The GitHub repository naitripanchal/Rice_Crop_Disease_Detection_using_Hybrid_CNN-VIT_Aproach contains a labelled image folder "split_dataset" with 7 categories: brown spot fungal disease, damaged by pests, downy mildew fungal disease, hispa pest damage, leaf streak bacterial disease, leaf blight bacterial disease, tungro viral disease. Examples follow, each with its label.

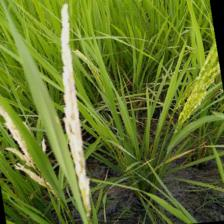
Label: damaged by pests

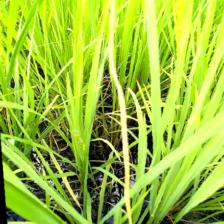
Label: leaf blight bacterial disease

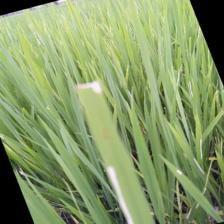
Label: hispa pest damage

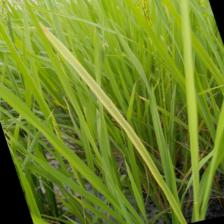
Label: tungro viral disease

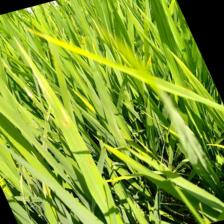
Label: downy mildew fungal disease

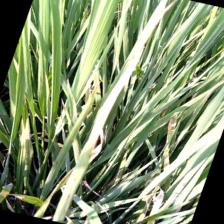
Label: brown spot fungal disease
